Photos from the image-classification dataset "Dataset_1" in the GitHub repository sinuose/CNNImageClassificationContests. Its 2 classes are: BRCA, GBM.

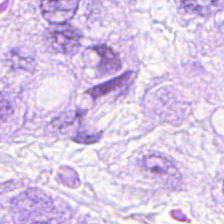
Label: BRCA

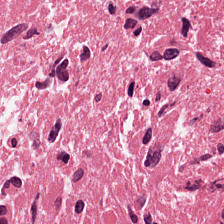
Label: GBM

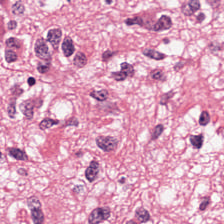
Label: GBM

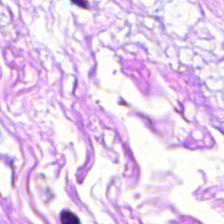
Label: BRCA

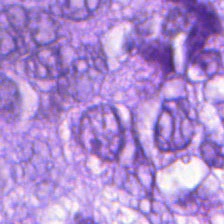
Label: BRCA

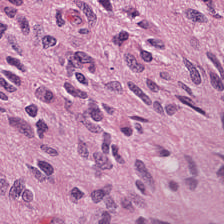
Label: GBM
